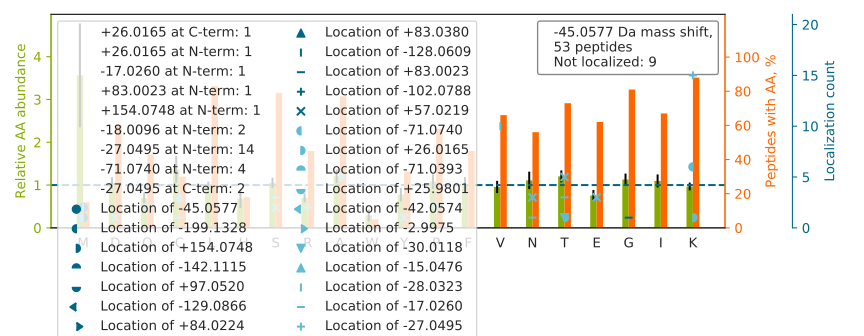

The data file committed next to this chart (first rows):
top isoform	localization score	spectrum
THTC[-15]P[-30]PCPAPELLGGPSVFLFPPKPK	0.3982	94CPTAC_COprospective_W_VU_20160729_05CO…
K[-27]D[-18]GNASGTTLLEALDCILPPTRPTDKPLR	0.977	72CPTAC_COprospective_W_VU_20160422_05CO…
K[-71]VLGA[+26]FSDGLAHLDNLK	1	17CPTAC_COprospective_W_VU_20150807_09CO…
KEGTGSTATSSSSTAGAAGK		83CPTAC_COprospective_W_VU_20160524_05CO…
TPEV[-28]T[-17]CVVVDVSHEDPEVK	0.805	52CPTAC_COprospective_W_VU_20160223_11CO…
DQ[-17]AV[-28]ENILVSPVVVASSLGLVSLGGK	0.6489	62CPTAC_COprospective_W_VU_20160311_05CO…
T[-18]IGGGDDSFNTFFSETGAGK[-27]	0.01197	62CPTAC_COprospective_W_VU_20160311_05CO…
TPCTVSCNIPVVSGKECEEIIR		88CPTAC_COprospective_W_VU_20160705_11CO…
K[-27]N[-18]LDSTTVAVHGEEIYCK	0.9902	81CPTAC_COprospective_W_VU_20160915_11CO…
E[-18]LEDR[-27]FASEASGYQDNIAR	0.04919	51CPTAC_COprospective_W_VU_20160215_16CO…
TT[-17]PPV[-28]LDSDGSFFLYSK	0.6791	50CPTAC_COprospective_W_VU_20151222_05CO…
TFGGAPGFPLGSPLSS[-17]PV[-28]FPR	1.0	60CPTAC_COprospective_W_VU_20160311_27CO…
K[-27]ILAT[-18]PPQEDAPSVDIANIR	0.9999	76CPTAC_COprospective_W_VU_20160502_11CO…
K[-27]IN[-18]ESTQNWHQLENIGNFIK	0.8518	54CPTAC_COprospective_W_VU_20160226_01CO…
KAPDAGGCLHADPDLGVLCPT[-30]GC[-15]QLQEALL…	0.9508	88CPTAC_COprospective_W_VU_20160705_11CO…
M[+154]AGWNAYIDNLM[-199]ADGTCQDAAIVGYK	0.5226	08CPTAC_COprospective_W_VU_20150928_05CO…
K[-27]AN[-18]LQIDQINTDLNLER	0.8119	77CPTAC_COprospective_W_VU_20160504_11CO…
K[-71]A[+26]LLLLLVGGVDQSPR	1	83CPTAC_COprospective_W_VU_20160524_05CO…
FLDYLSDLCVSNHIAIPVTQELICK		28CPTAC_COprospective_W_VU_20150810_05CO…
AAIISAEGDSKAAELIANSLATAGDGLIELR		27CPTAC_COprospective_W_VU_20150810_22CO…
K[-71]A[+26]SGPPVSELITK	1	80CPTAC_COprospective_W_VU_20160517_11CO…
K[-27]E[-18]GGLGPLNIPLLADVTR	1	87CPTAC_COprospective_W_VU_20160701_09CO…
K[-27]FGY[-18]VDFESAEDLEK	1	81CPTAC_COprospective_W_VU_20160915_11CO…
ASS[-17]SAGNLGV[-28]LIPVIAVLTR	0.7532	57CPTAC_COprospective_W_VU_20160317_15CO…
ADLAKYICENQDSISSK		53CPTAC_COprospective_W_VU_20160226_11CO…
K[-27]IT[-18]HNPFGPGQFFDLSIR	0.9938	34CPTAC_COprospective_W_VU_20150824_11CO…
K[-27]LLE[-18]TECPQYIR	0.9777	84CPTAC_COprospective_W_VU_20160916_05CO…
AGAAPYV[-28]Q[-17]AFDSLLAGPVAEYLK	0.9923	01CPTAC_COprospective_W_VU_20150901_01CO…
APV[-28]ILGS[-17]PDDVLEFLK	1	35CPTAC_COprospective_W_VU_20150901_16CO…
T[-17]FV[-28]PGCQPGEFTLGNIK	0.9346	52CPTAC_COprospective_W_VU_20160223_11CO…
FGSYCPTTCGIADFLSTYQTK		29CPTAC_COprospective_W_VU_20150810_11CO…
TP[-30]C[-15]TVSCNIPVVSGK	0.0505	99CPTAC_COprospective_W_VU_20160801_11CO…
AM[-45]GIMNSFVNDIFER	0.9895	69CPTAC_COprospective_W_VU_20160407_22CO…
DAQ[-17]V[-28]VQVVLDGLSNILK	0.7812	28CPTAC_COprospective_W_VU_20150810_05CO…
K[-27]Q[-18]GLLPLTFADPADYNK	0.9984	81CPTAC_COprospective_W_VU_20160915_11CO…
K[-27]LFIGGLS[-18]FETTDESLR	1.0	53CPTAC_COprospective_W_VU_20160226_11CO…
KM[-28]QQNIQ[-17]ELEEQLEEEESAR	0.863	83CPTAC_COprospective_W_VU_20160524_05CO…
KVADALTNAVAHVDDMPNALSALSDLHAHK		06CPTAC_COprospective_W_VU_20150915_05CO…
THYSELTTLTSQYIK		53CPTAC_COprospective_W_VU_20160226_11CO…
KM[-28]C[-17]CCSYNIGR	0.03339	31CPTAC_COprospective_W_VU_20150810_11CO…
TPIGSFLGSLSLLPAT[-18]K[-27]	1.0	26CPTAC_COprospective_W_VU_20150810_05CO…
AAAITSDILEALGR		90CPTAC_COprospective_W_VU_20160728_11CO…
T[+26]K[-71]GVDEVTIVNILTNR	0.9916	52CPTAC_COprospective_W_VU_20160223_11CO…
R[-27]T[-18]FGGAPGFPLGSPLSSPVFPR	1	70CPTAC_COprospective_W_VU_20160421_11CO…
KM[-45]KPLDGSALYTGSALDFVR	0.208	77CPTAC_COprospective_W_VU_20160504_11CO…
TVAA[+26]PSVFIFPPSDEQLK[-71]SGTASVVCLLNN…	0.6101	21CPTAC_COprospective_W_VU_20151112_20CO…
K[-71]A[+26]LAAAGYDVEK	0.8768	60CPTAC_COprospective_W_VU_20160311_27CO…
K[-27]Q[-18]FGAQANVIGPWIQTK	0.9961	84CPTAC_COprospective_W_VU_20160916_05CO…
G[+83]KM[-128]SSYAFFVQTCR	0.918	83CPTAC_COprospective_W_VU_20160524_05CO…
TVSAKALGAM[-71]VK[+26]	0.4201	30CPTAC_COprospective_W_VU_20150810_20CO…
K[-27]S[-18]LYSAISLFNNPVK	0.9879	84CPTAC_COprospective_W_VU_20160916_05CO…
AASQSTQVPTITEGVAAALLLLK		57CPTAC_COprospective_W_VU_20160317_15CO…
RPPVLRAGV[-28]N[-17]TVTTLVENK	0.8938	57CPTAC_COprospective_W_VU_20160317_15CO…
